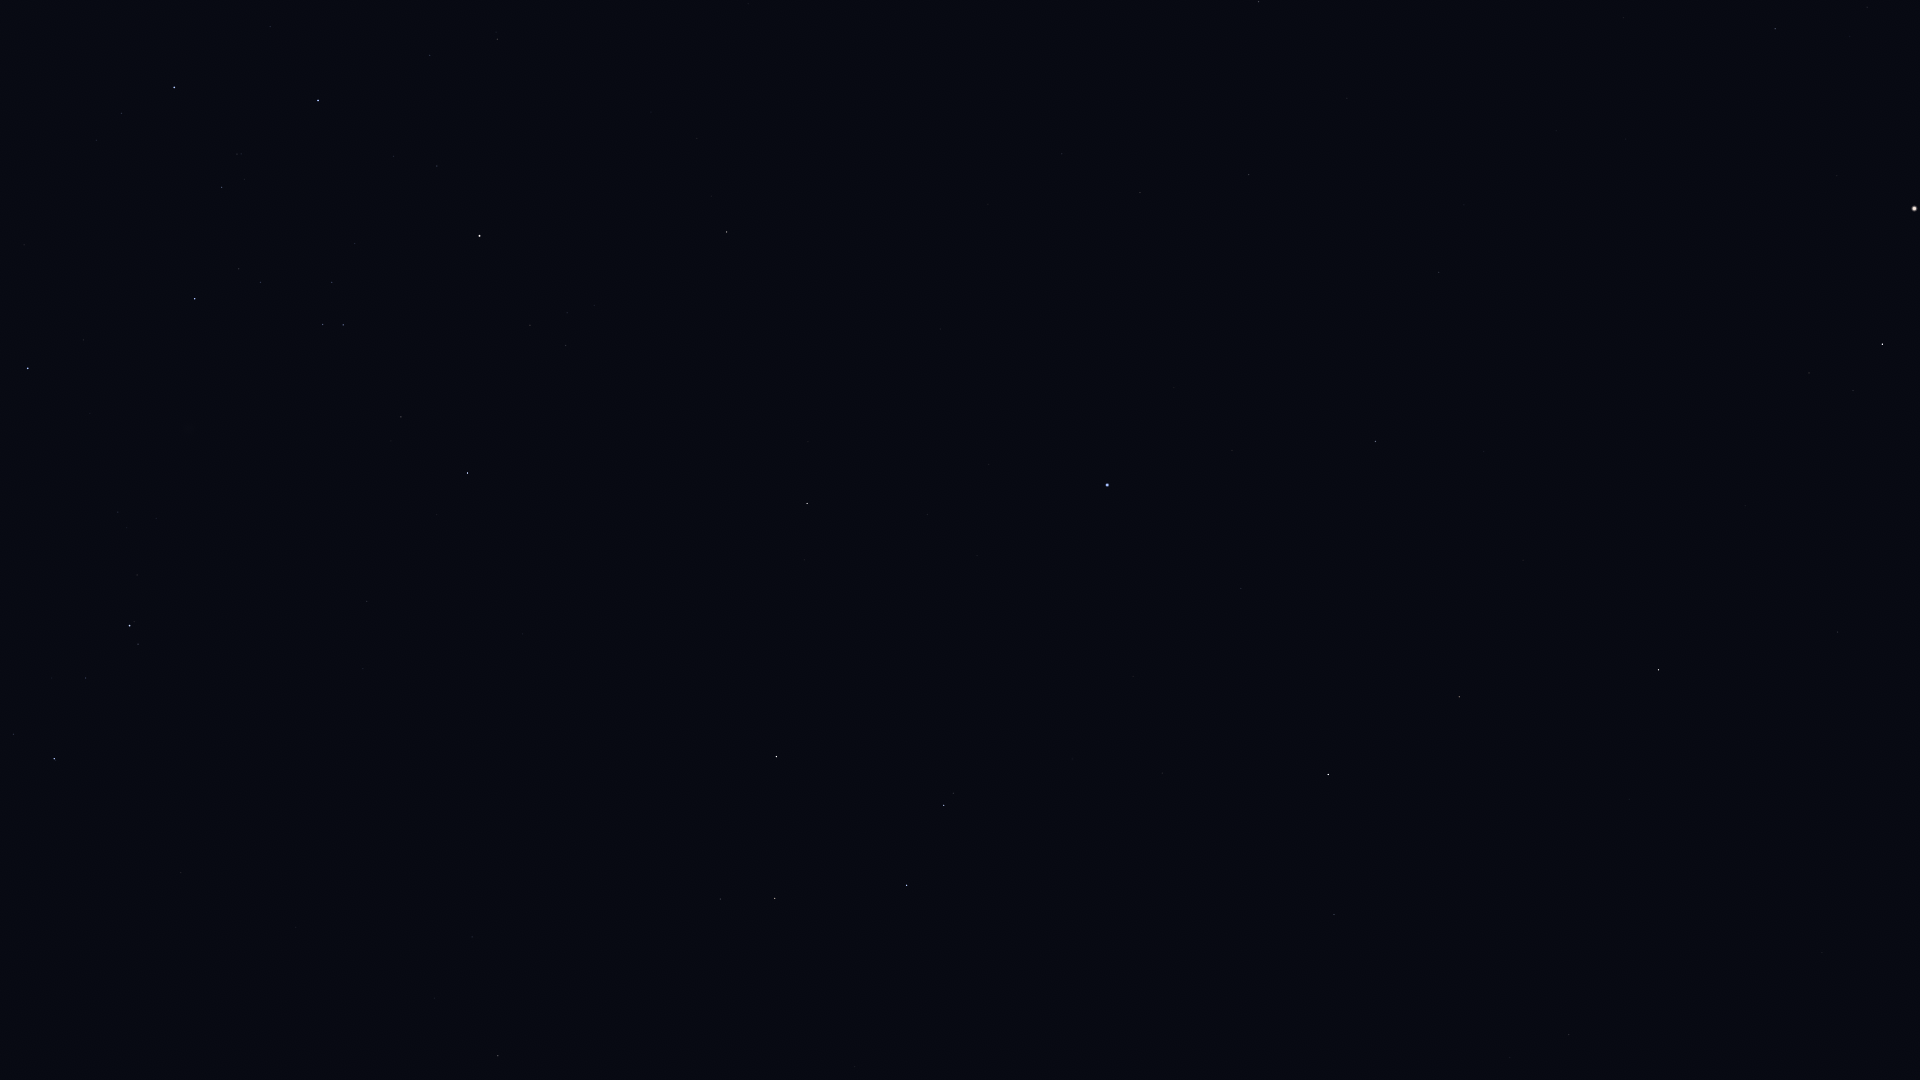

Values plotted in this chart, from the file beside it:
Star_ID, Name, X, Y
56343, HIP 56343, 498, 1056
57283, HIP 57283, 855, 1067
57936, HIP 57936, 472, 937
58188, HIP 58188, 897, 1005
59196, HIP 59196, 54, 759
59199, Alchiba, 720, 899
59803, Gienah, 907, 885
60129, Zaniah, 1334, 915
60823, HIP 60823, 86, 678
60965, Algorab, 944, 806
61174, HIP 61174, 953, 793
61359, Kraz, 776, 757
63090, Minelauva, 1459, 697
63608, Vindemiatrix, 1658, 670
64166, HIP 64166, 804, 560
64241, Diadem, 1838, 632
64962, HIP 64962, 807, 504
65109, HIP 65109, 467, 473
65474, Spica, 1107, 485
65936, HIP 65936, 401, 417
66047, Dofida, 195, 404
66249, Heze, 1375, 442
66657, HIP 66657, 28, 368
67459, HIP 67459, 1809, 373
67464, HIP 67464, 343, 325
67472, HIP 67472, 323, 325
67927, Muphrid, 1882, 344
68282, HIP 68282, 260, 282
68520, HIP 68520, 1439, 273
68895, HIP 68895, 727, 232
68933, Menkent, 480, 236
69415, HIP 69415, 711, 196
69427, Kang, 1140, 193
69673, Arcturus, 1914, 209
69701, Syrma, 1249, 175
69974, Khambalia, 1062, 154
70306, HIP 70306, 697, 139
70576, HIP 70576, 237, 154
70755, Elgafar, 1347, 98
71352, HIP 71352, 318, 101
71536, HIP 71536, 121, 113
71795, HIP 71795, 1775, 29
71860, HIP 71860, 174, 88
